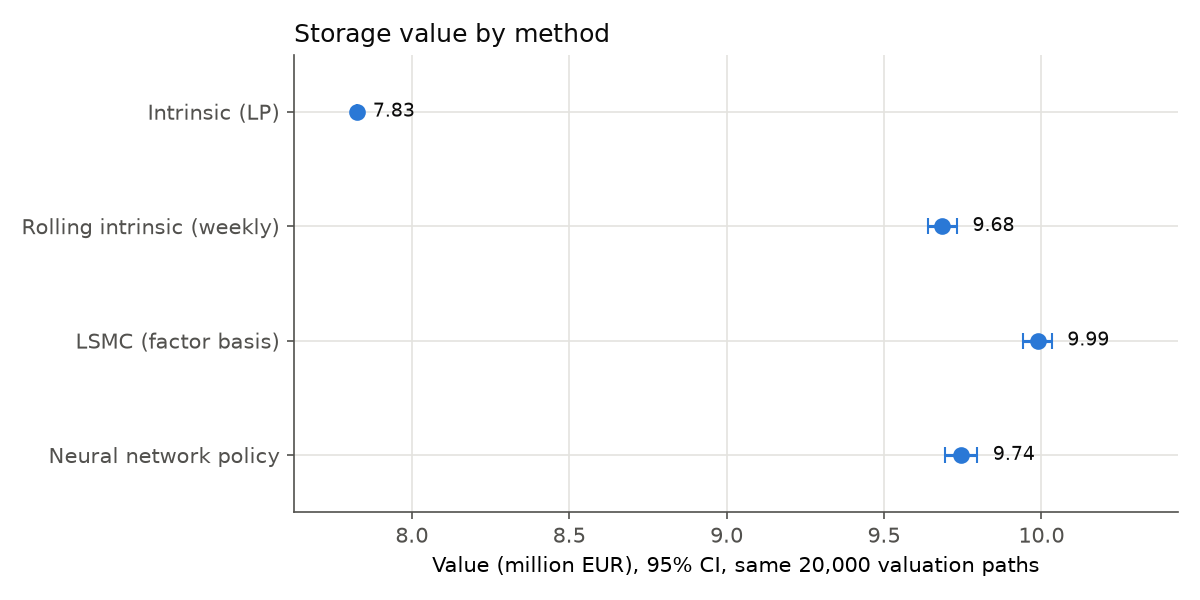

Values plotted in this chart, from the file beside it:
method, value_EUR, ci_low, ci_high
Intrinsic (LP), 7826175, 7826175, 7826175
Rolling intrinsic (weekly), 9684960, 9638830, 9731090
LSMC (factor basis), 9987588, 9942886, 10032291
Neural network policy, 9744576, 9693413, 9795738
